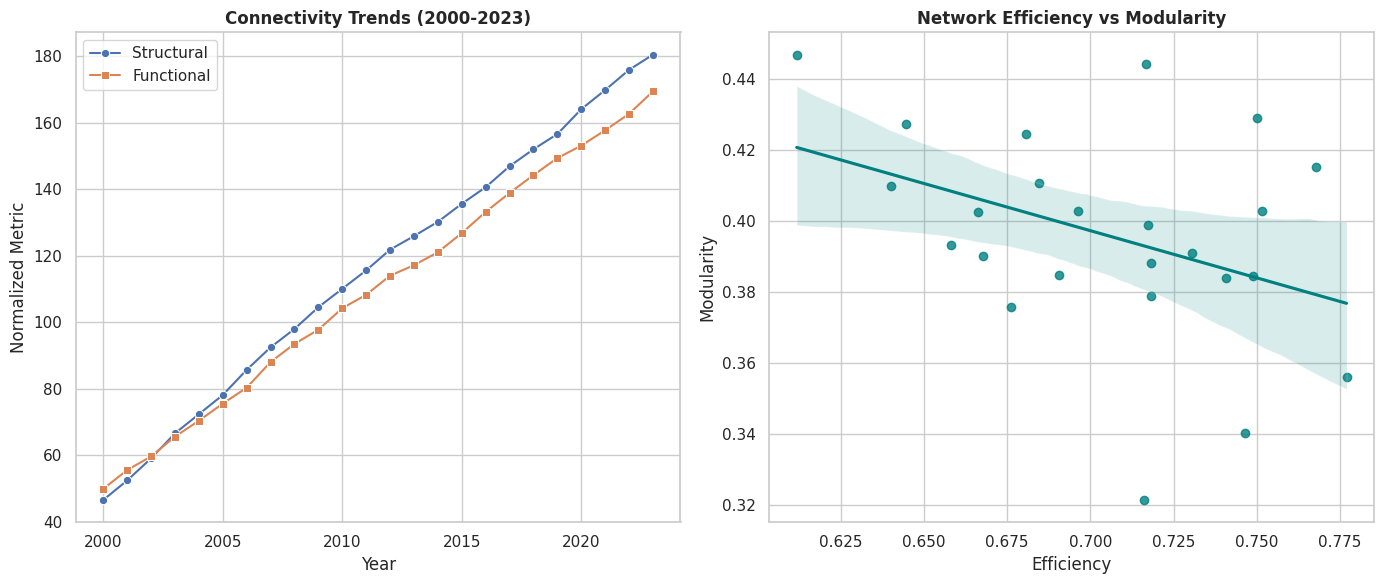

Write Python code to recreate this figure.
"""
analysis.py — Human Brain Connectomics: Structural and Functional Connectivity Database
DOI: 10.5281/zenodo.18881110
Author: de la Serna Tuya, Juan Moisés · ORCID: 0000-0002-8401-8018
License: CC0 1.0
"""

import os
from typing import Tuple

import matplotlib
import matplotlib.pyplot as plt
import numpy as np
import pandas as pd
import seaborn as sns

# Use non-interactive backend for headless environments
matplotlib.use("Agg")


def generate_synthetic_data(seed: int = 42) -> pd.DataFrame:
    """Generates synthetic brain connectivity data for demonstration."""
    np.random.seed(seed)
    years = np.arange(2000, 2024)
    n_years = len(years)

    data = {
        "year": years,
        "structural_connectivity": np.random.normal(60, 10, n_years).cumsum() / 10 + 40,
        "functional_connectivity": np.random.normal(55, 12, n_years).cumsum() / 10 + 45,
        "network_efficiency": np.random.normal(0.7, 0.05, n_years),
        "modularity_index": np.random.normal(0.4, 0.03, n_years),
    }

    return pd.DataFrame(data)


def create_visualizations(df: pd.DataFrame, output_path: str = "figures/analysis_output.png") -> None:
    """Creates and saves visualizations for the connectivity data."""
    sns.set_theme(style="whitegrid")
    fig, axes = plt.subplots(1, 2, figsize=(14, 6))

    # Plot 1: Connectivity Trends
    ax1 = axes[0]
    sns.lineplot(data=df, x="year", y="structural_connectivity", ax=ax1, label="Structural", marker="o")
    sns.lineplot(data=df, x="year", y="functional_connectivity", ax=ax1, label="Functional", marker="s")
    ax1.set_title("Connectivity Trends (2000-2023)", fontweight="bold")
    ax1.set_xlabel("Year")
    ax1.set_ylabel("Normalized Metric")
    ax1.legend()

    # Plot 2: Efficiency vs Modularity (Scatter with Regression)
    ax2 = axes[1]
    sns.regplot(data=df, x="network_efficiency", y="modularity_index", ax=ax2, color="teal")
    ax2.set_title("Network Efficiency vs Modularity", fontweight="bold")
    ax2.set_xlabel("Efficiency")
    ax2.set_ylabel("Modularity")

    plt.tight_layout()
    os.makedirs(os.path.dirname(output_path), exist_ok=True)
    plt.savefig(output_path, dpi=300, bbox_inches="tight")
    print(f"Visualization saved to: {output_path}")


def main() -> None:
    """Main execution function."""
    print("--- Human Brain Connectomics Analysis ---")
    print("DOI: 10.5281/zenodo.19145316")

    # Generate or Load data
    df = generate_synthetic_data()
    print(f"\nDataset Shape: {df.shape}")
    print("\nSummary Statistics:")
    print(df.describe().round(2))

    # Create plots
    create_visualizations(df)

    print("\nCitation:")
    print("de la Serna Tuya, Juan Moisés (2026). Human Brain Connectomics: "
          "Structural and Functional Connectivity Database. Zenodo. "
          "https://doi.org/10.5281/zenodo.19145316")


if __name__ == "__main__":
    main()
